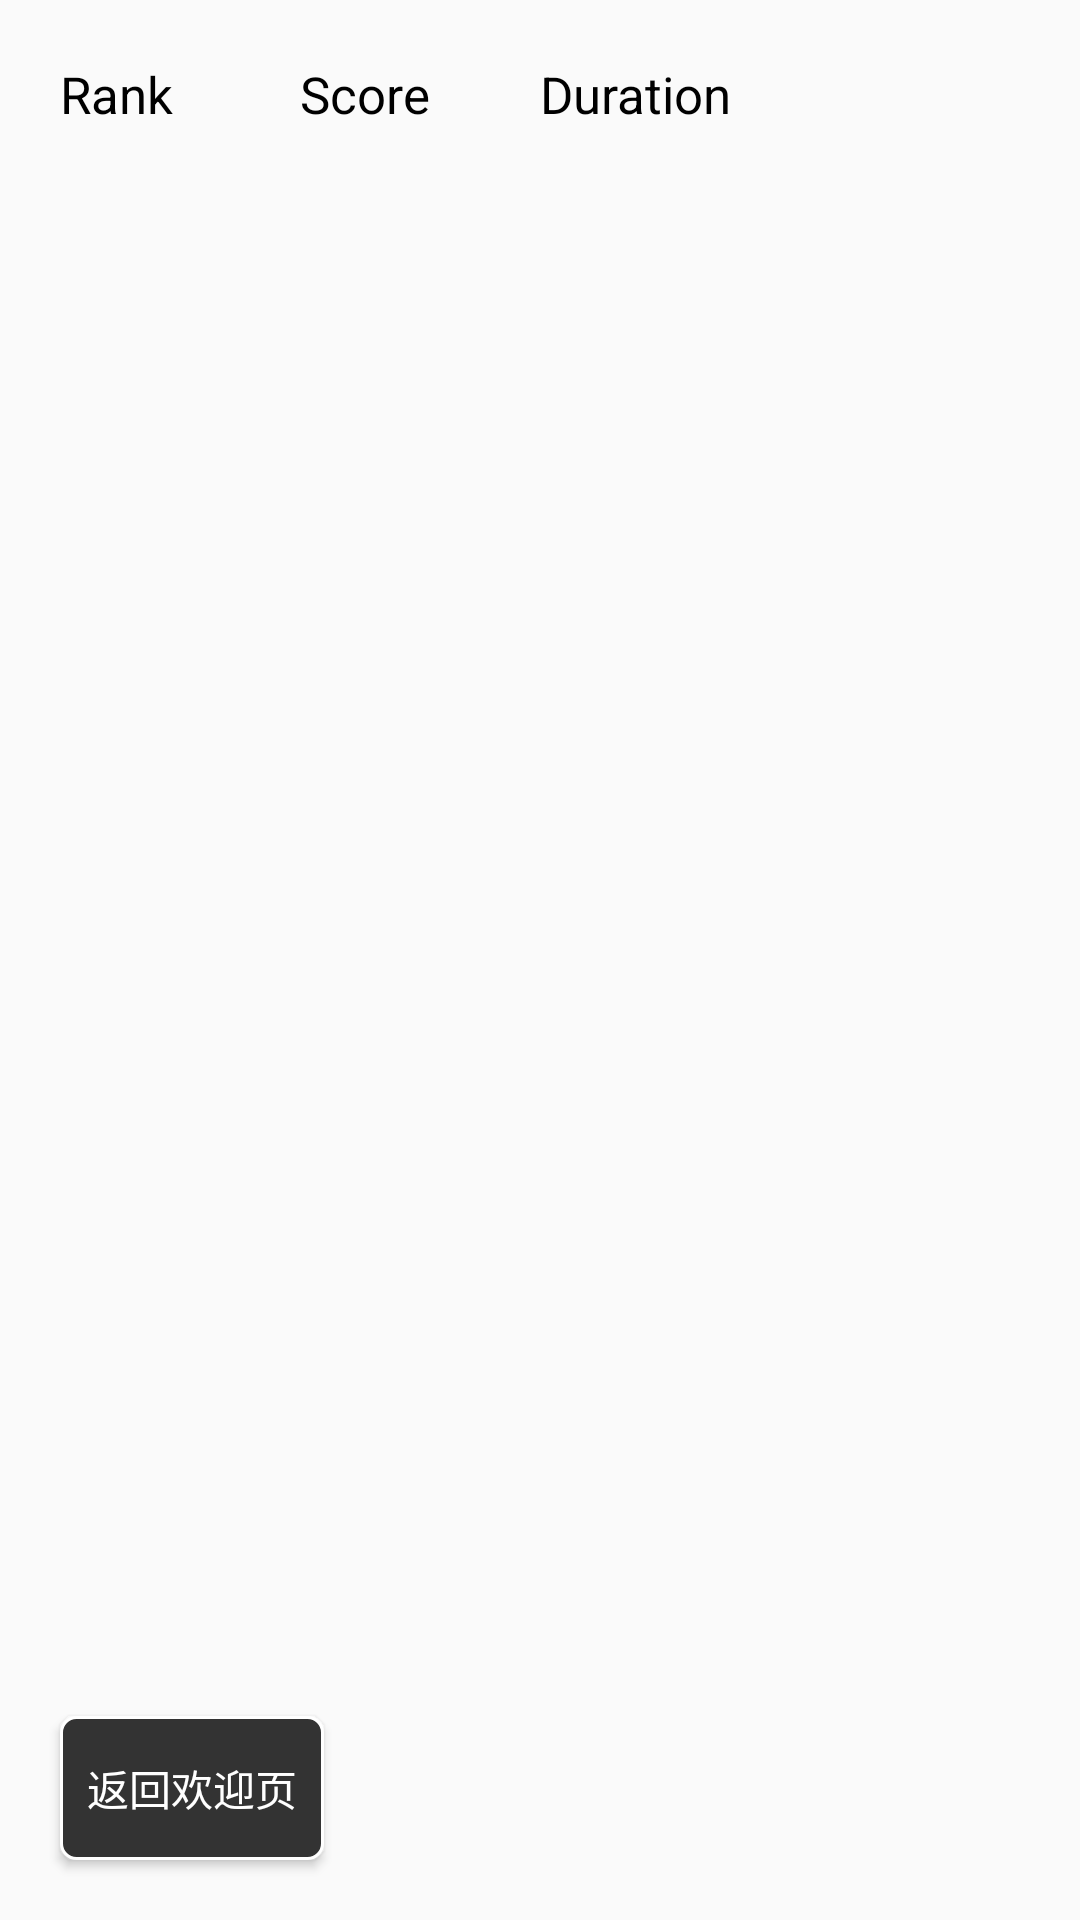

Reconstruct the res/layout file that produces this screen, plus the resources it refers to.
<!-- AndroidManifest.xml: application theme Theme.SnakeGame -->
<!-- res/layout/activity_ranking.xml -->
<?xml version="1.0" encoding="utf-8"?>
<LinearLayout xmlns:android="http://schemas.android.com/apk/res/android"
    xmlns:app="http://schemas.android.com/apk/res-auto"
    xmlns:tools="http://schemas.android.com/tools"
    android:layout_width="match_parent"
    android:layout_height="match_parent"
    android:orientation="vertical"
    tools:context=".Ranking">

    <ScrollView
        android:layout_width="wrap_content"
        android:layout_marginLeft="20dp"
        android:layout_weight="1"
        android:layout_marginTop="20dp"
        android:layout_height="wrap_content">
        <LinearLayout
            android:layout_width="wrap_content"
            android:layout_height="wrap_content"
            android:orientation="vertical">
            <LinearLayout
                android:layout_width="wrap_content"
                android:layout_height="wrap_content"
                android:layout_marginBottom="10dp">

                <TextView
                    android:layout_width="70dp"
                    android:layout_height="wrap_content"
                    android:layout_marginRight="10dp"
                    android:text="Rank"
                    android:textColor="@color/black"
                    android:textSize="17sp" />

                <TextView
                    android:layout_width="70dp"
                    android:layout_height="wrap_content"
                    android:layout_marginRight="10dp"
                    android:text="Score"
                    android:textColor="@color/black"
                    android:textSize="17sp" />

                <TextView
                    android:layout_width="80dp"
                    android:layout_height="wrap_content"
                    android:layout_marginRight="10dp"
                    android:text="Duration"
                    android:textColor="@color/black"
                    android:textSize="17sp" />
            </LinearLayout>

            <LinearLayout
                android:layout_width="wrap_content"
                android:layout_height="wrap_content">

                <TextView
                    android:id="@+id/rank"
                    android:layout_width="70dp"
                    android:layout_height="wrap_content"
                    android:layout_marginRight="10dp"
                    android:textColor="#005505"
                    android:textSize="17sp" />

                <TextView
                    android:id="@+id/score"
                    android:layout_width="70dp"
                    android:layout_height="wrap_content"
                    android:layout_marginRight="10dp"
                    android:textSize="17sp" />

                <TextView
                    android:id="@+id/duration"
                    android:layout_width="80dp"
                    android:layout_height="wrap_content"
                    android:layout_marginRight="10dp"
                    android:textSize="17sp" />
            </LinearLayout>
        </LinearLayout>
    </ScrollView>


    <Button
        android:layout_width="wrap_content"
        android:layout_height="wrap_content"
        android:layout_margin="20dp"
        android:background="@drawable/btn_bg"
        android:text="返回欢迎页"
        android:onClick="back"
        android:textColor="@color/white" />
</LinearLayout>
<!-- resources referenced by this layout -->
<resources>
  <!-- drawable btn_bg (drawable) -->
  <?xml version="1.0" encoding="utf-8"?>
  <shape xmlns:android="http://schemas.android.com/apk/res/android">
      <solid android:color="#333333" />
      <stroke
          android:width="1dp"
          android:color="#Fff" />
      <corners android:radius="5dp" />
  </shape>
  <style name="Theme.SnakeGame" parent="Theme.AppCompat.DayNight.DarkActionBar">
          
          <item name="colorPrimary">@color/purple_500</item>
          <item name="colorPrimaryVariant">@color/purple_700</item>
          <item name="colorOnPrimary">@color/white</item>
          
          <item name="colorSecondary">@color/teal_200</item>
          <item name="colorSecondaryVariant">@color/teal_700</item>
          <item name="colorOnSecondary">@color/black</item>
          
          <item name="android:statusBarColor" tools:targetApi="l">?attr/colorPrimaryVariant</item>
          
      </style>
  <!-- not gathered from this repository: default colours our renderer supplied (Android Studio template values) -->
  <color name="purple_500">#FF6200EE</color>
  <color name="purple_700">#FF3700B3</color>
  <color name="teal_200">#FF03DAC5</color>
  <color name="teal_700">#FF018786</color>
  <color name="black">#FF000000</color>
  <color name="white">#FFFFFFFF</color>
</resources>
